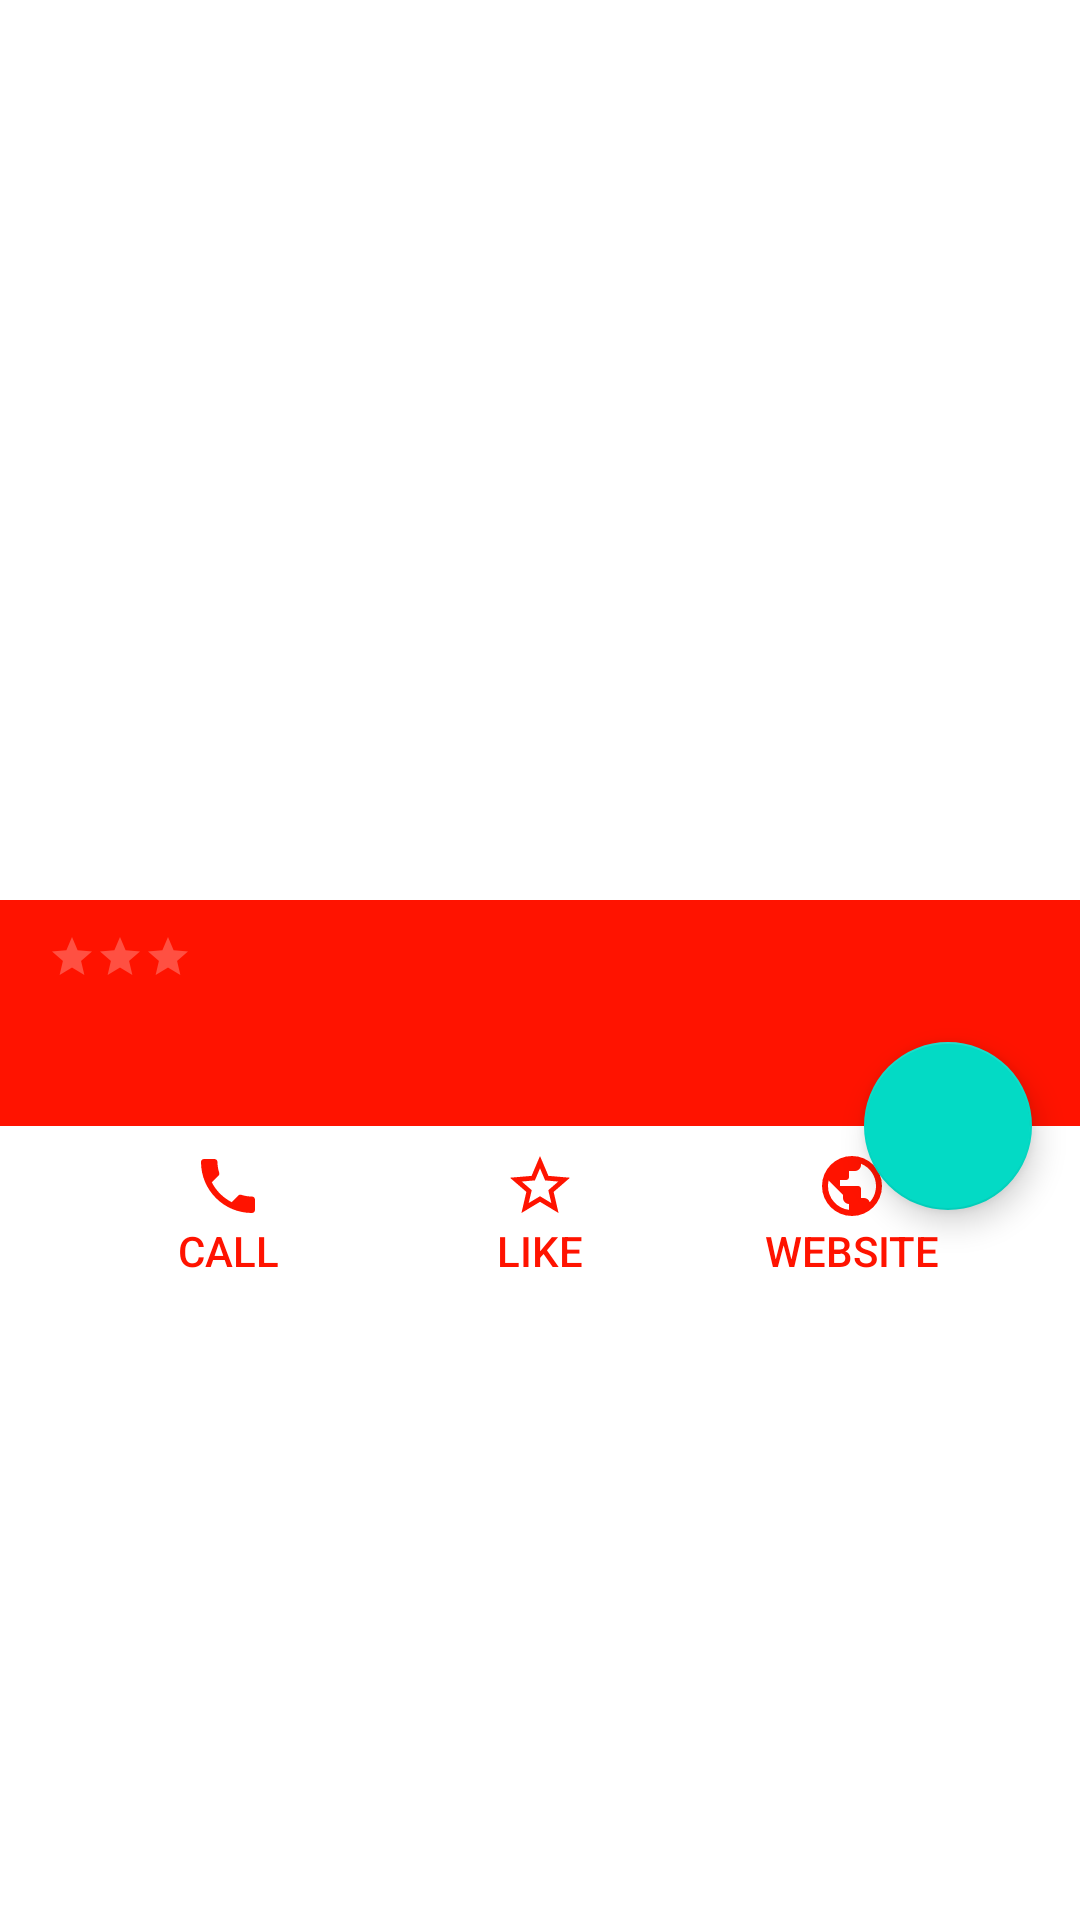

Produce the Android XML layout that renders to this screen, including the resource entries it uses.
<!-- AndroidManifest.xml: application theme Theme.Go4Lunch.NoActionBar -->
<!-- res/layout/restaurant_details_activity.xml -->
<?xml version="1.0" encoding="utf-8"?>
<androidx.coordinatorlayout.widget.CoordinatorLayout
    xmlns:android="http://schemas.android.com/apk/res/android"
    xmlns:app="http://schemas.android.com/apk/res-auto"
    xmlns:tools="http://schemas.android.com/tools"
    android:layout_width="match_parent"
    android:layout_height="match_parent"
    tools:context="ui.details.RestaurantDetailsActivity"
    >

    <com.google.android.material.appbar.AppBarLayout
        android:id="@+id/restaurant_details_app_bar"
        android:layout_width="match_parent"
        android:layout_height="wrap_content"
        android:theme="@style/ThemeOverlay.AppCompat.Dark.ActionBar"
        >

        <com.google.android.material.appbar.CollapsingToolbarLayout
            android:id="@+id/restaurant_details_ctl"
            android:layout_width="match_parent"
            android:layout_height="@dimen/app_bar_height"
            app:contentScrim="@color/primary"
            app:layout_scrollFlags="scroll|snap|exitUntilCollapsed"
            >

            <ImageView
                android:id="@+id/restaurant_details_iv_header"
                android:layout_width="match_parent"
                android:layout_height="match_parent"
                android:contentDescription="@string/restaurant_dtls_iv_header_descrip"
                android:scaleType="centerCrop"
                app:layout_collapseMode="parallax"
                tools:src="@tools:sample/avatars"
                />

            <com.google.android.material.appbar.MaterialToolbar
                android:id="@+id/restaurant_details_toolbar"
                android:layout_width="match_parent"
                android:layout_height="?attr/actionBarSize"
                app:layout_collapseMode="pin"
                app:layout_constraintEnd_toEndOf="parent"
                app:layout_constraintStart_toStartOf="parent"
                app:layout_constraintTop_toTopOf="parent"
                app:navigationIcon="@drawable/baseline_arrow_back_24"
                app:popupTheme="@style/ThemeOverlay.AppCompat.Dark"
                />

        </com.google.android.material.appbar.CollapsingToolbarLayout>

        <androidx.constraintlayout.widget.ConstraintLayout
            android:layout_width="match_parent"
            android:layout_height="wrap_content"
            >

            <View
                android:layout_width="0dp"
                android:layout_height="0dp"
                android:background="@color/dominantRed"
                app:layout_constraintBottom_toBottomOf="@id/restaurant_details_tv_address"
                app:layout_constraintEnd_toEndOf="parent"
                app:layout_constraintStart_toStartOf="parent"
                app:layout_constraintTop_toTopOf="@id/restaurant_details_tv_name"
                />

            <TextView
                android:id="@+id/restaurant_details_tv_name"
                android:layout_width="0dp"
                android:layout_height="wrap_content"
                android:ellipsize="end"
                android:maxLength="30"
                android:maxLines="1"
                android:padding="8dp"
                android:textColor="@color/white"
                android:textSize="16sp"
                android:textStyle="bold"
                app:layout_constraintBottom_toTopOf="@id/restaurant_details_tv_address"
                app:layout_constraintStart_toStartOf="parent"
                tools:text="Nom du restaurant"
                />

            <RatingBar
                android:id="@+id/restaurant_details_rb"
                style="?android:attr/ratingBarStyleSmall"
                android:layout_width="wrap_content"
                android:layout_height="wrap_content"
                android:numStars="3"
                android:progressTint="#FFDE17"
                app:layout_constraintBottom_toTopOf="@id/restaurant_details_tv_address"
                app:layout_constraintStart_toEndOf="@id/restaurant_details_tv_name"
                app:layout_constraintTop_toTopOf="@id/restaurant_details_tv_name"
                />

            <TextView
                android:layout_width="0dp"
                android:layout_height="0dp"
                android:textSize="16sp"
                android:textStyle="bold"
                app:layout_constraintBottom_toTopOf="@id/restaurant_details_tv_address"
                app:layout_constraintEnd_toEndOf="parent"
                app:layout_constraintStart_toEndOf="@id/restaurant_details_rb"
                app:layout_constraintTop_toTopOf="@id/restaurant_details_tv_name"
                />


            <TextView
                android:id="@+id/restaurant_details_tv_address"
                android:layout_width="0dp"
                android:layout_height="wrap_content"
                android:ellipsize="end"
                android:maxLength="50"
                android:maxLines="1"
                android:paddingStart="8dp"
                android:paddingEnd="8dp"
                android:paddingBottom="16dp"
                android:textColor="@color/white"
                android:textSize="16sp"
                app:layout_constraintBottom_toBottomOf="parent"
                app:layout_constraintEnd_toEndOf="parent"
                app:layout_constraintStart_toStartOf="parent"
                tools:text="restaurant address"
                />
        </androidx.constraintlayout.widget.ConstraintLayout>

    </com.google.android.material.appbar.AppBarLayout>

    <androidx.core.widget.NestedScrollView
        android:id="@+id/nestedScrollView"
        android:layout_width="match_parent"
        android:layout_height="match_parent"
        app:layout_behavior="com.google.android.material.appbar.AppBarLayout$ScrollingViewBehavior"
        >

        <LinearLayout
            android:layout_width="match_parent"
            android:layout_height="wrap_content"
            android:orientation="vertical"
            >

            <FrameLayout
                android:id="@+id/frame"
                android:layout_width="match_parent"
                android:layout_height="wrap_content"
                >

                <Button
                    android:id="@+id/restaurant_details_bt_call"
                    style="?android:attr/borderlessButtonStyle"
                    android:layout_width="wrap_content"
                    android:layout_height="wrap_content"
                    android:layout_gravity="start"
                    android:layout_marginStart="32dp"
                    android:backgroundTint="@color/white"
                    android:drawableTop="@drawable/ic_baseline_phone_24"
                    android:paddingTop="8dp"
                    android:text="@string/call_restaurant"
                    android:textColor="@color/dominantRed"
                    />

                <Button
                    android:id="@+id/restaurant_details_bt_like"
                    style="?android:attr/borderlessButtonStyle"
                    android:layout_width="wrap_content"
                    android:layout_height="wrap_content"
                    android:layout_gravity="center"
                    android:backgroundTint="@color/white"
                    android:drawableTop="@drawable/ic_baseline_star_outline_24"
                    android:paddingTop="8dp"
                    android:text="@string/like_restaurant"
                    android:textColor="@color/dominantRed"
                    />

                <Button
                    android:id="@+id/restaurant_details_bt_website"
                    style="?android:attr/borderlessButtonStyle"
                    android:layout_width="wrap_content"
                    android:layout_height="wrap_content"
                    android:layout_gravity="end"
                    android:layout_marginEnd="32dp"
                    android:backgroundTint="@color/white"
                    android:drawableTop="@drawable/ic_globe_24"
                    android:paddingTop="8dp"
                    android:text="@string/restaurant_website"
                    android:textColor="@color/dominantRed"
                    />
            </FrameLayout>

            <androidx.recyclerview.widget.RecyclerView
                android:id="@+id/workmates_Rv"
                android:layout_width="match_parent"
                android:layout_height="match_parent"
                app:layoutManager="androidx.recyclerview.widget.LinearLayoutManager"
                tools:listitem="@layout/workmates_itemview"
                />
        </LinearLayout>
    </androidx.core.widget.NestedScrollView>

    <com.google.android.material.floatingactionbutton.FloatingActionButton
        android:id="@+id/restaurant_details_fab"
        android:layout_width="wrap_content"
        android:layout_height="wrap_content"
        android:layout_margin="16dp"
        android:contentDescription="@string/select_restaurant"
        app:backgroundTint="@color/teal_200"
        app:layout_anchor="@id/restaurant_details_app_bar"
        app:layout_anchorGravity="bottom|end"
        app:srcCompat="@drawable/ic_baseline_check_circle_outline_24"
        />

</androidx.coordinatorlayout.widget.CoordinatorLayout>
<!-- res/layout/workmates_itemview.xml (included above) -->
<?xml version="1.0" encoding="utf-8"?>
<androidx.constraintlayout.widget.ConstraintLayout
    xmlns:android="http://schemas.android.com/apk/res/android"
    xmlns:app="http://schemas.android.com/apk/res-auto"
    xmlns:tools="http://schemas.android.com/tools"
    android:layout_width="match_parent"
    android:layout_height="wrap_content"
    android:orientation="vertical">


    <ImageView
        android:id="@+id/item_list_avatar"
        android:layout_width="50dp"
        android:layout_height="50dp"
        android:layout_marginStart="16dp"
        android:layout_marginTop="10dp"
        android:layout_marginBottom="10dp"
        android:contentDescription="@string/a11y_workmate_picture"
        tools:src="@tools:sample/avatars"
        app:layout_constraintBottom_toBottomOf="parent"
        app:layout_constraintStart_toStartOf="parent"
        app:layout_constraintTop_toTopOf="parent"
        />

    <TextView
        android:id="@+id/item_list_name"
        android:layout_width="0dp"
        android:layout_height="wrap_content"
        android:layout_marginStart="24dp"
        app:layout_constraintBottom_toBottomOf="@+id/item_list_avatar"
        app:layout_constraintStart_toEndOf="@+id/item_list_avatar"
        app:layout_constraintTop_toTopOf="@+id/item_list_avatar"
        />

    <TextView
        android:id="@+id/item_list_sentence"
        android:layout_width="0dp"
        android:layout_height="wrap_content"
        android:layout_marginStart="4dp"
        app:layout_constraintBottom_toBottomOf="@+id/item_list_avatar"
        app:layout_constraintStart_toEndOf="@+id/item_list_name"
        app:layout_constraintTop_toTopOf="@+id/item_list_avatar"
        />

    <TextView
        android:id="@+id/item_list_restaurantName"
        android:layout_width="0dp"
        android:layout_height="wrap_content"
        android:layout_marginStart="4dp"
        app:layout_constraintBottom_toBottomOf="@+id/item_list_avatar"
        app:layout_constraintStart_toEndOf="@+id/item_list_sentence"
        app:layout_constraintTop_toTopOf="@+id/item_list_avatar"
    />

</androidx.constraintlayout.widget.ConstraintLayout>
<!-- resources referenced by this layout -->
<resources>
  <color name="dominantRed">#FF1300</color>
  <color name="primary">@color/dominantRed</color>
  <color name="teal_200">#FF03DAC5</color>
  <color name="white">#FFFFFFFF</color>
  <dimen name="app_bar_height">300dp</dimen>
  <!-- drawable ic_baseline_phone_24 (drawable) -->
  <vector android:height="24dp" android:tint="#FF1300"
      android:viewportHeight="24" android:viewportWidth="24"
      android:width="24dp" xmlns:android="http://schemas.android.com/apk/res/android">
      <path android:fillColor="@android:color/white" android:pathData="M6.62,10.79c1.44,2.83 3.76,5.14 6.59,6.59l2.2,-2.2c0.27,-0.27 0.67,-0.36 1.02,-0.24 1.12,0.37 2.33,0.57 3.57,0.57 0.55,0 1,0.45 1,1V20c0,0.55 -0.45,1 -1,1 -9.39,0 -17,-7.61 -17,-17 0,-0.55 0.45,-1 1,-1h3.5c0.55,0 1,0.45 1,1 0,1.25 0.2,2.45 0.57,3.57 0.11,0.35 0.03,0.74 -0.25,1.02l-2.2,2.2z"/>
  </vector>
  <!-- drawable ic_baseline_star_outline_24 (drawable) -->
  <vector android:height="24dp" android:tint="#FF1300"
      android:viewportHeight="24" android:viewportWidth="24"
      android:width="24dp" xmlns:android="http://schemas.android.com/apk/res/android">
      <path android:fillColor="@android:color/white" android:pathData="M22,9.24l-7.19,-0.62L12,2 9.19,8.63 2,9.24l5.46,4.73L5.82,21 12,17.27 18.18,21l-1.63,-7.03L22,9.24zM12,15.4l-3.76,2.27 1,-4.28 -3.32,-2.88 4.38,-0.38L12,6.1l1.71,4.04 4.38,0.38 -3.32,2.88 1,4.28L12,15.4z"/>
  </vector>
  <!-- drawable ic_globe_24 (drawable) -->
  <vector xmlns:android="http://schemas.android.com/apk/res/android"
      android:width="24dp"
      android:height="24dp"
      android:viewportWidth="24"
      android:viewportHeight="24"
      android:tint="#FF1300">
    <path
        android:fillColor="@android:color/white"
        android:pathData="M12,22Q9.925,22 8.1,21.212Q6.275,20.425 4.925,19.075Q3.575,17.725 2.788,15.9Q2,14.075 2,12Q2,9.925 2.788,8.1Q3.575,6.275 4.925,4.925Q6.275,3.575 8.1,2.787Q9.925,2 12,2Q14.075,2 15.9,2.787Q17.725,3.575 19.075,4.925Q20.425,6.275 21.212,8.1Q22,9.925 22,12Q22,14.075 21.212,15.9Q20.425,17.725 19.075,19.075Q17.725,20.425 15.9,21.212Q14.075,22 12,22ZM11,19.95V18Q10.175,18 9.588,17.413Q9,16.825 9,16V15L4.2,10.2Q4.125,10.65 4.062,11.1Q4,11.55 4,12Q4,15.025 5.988,17.3Q7.975,19.575 11,19.95ZM17.9,17.4Q18.4,16.85 18.8,16.212Q19.2,15.575 19.463,14.887Q19.725,14.2 19.863,13.475Q20,12.75 20,12Q20,9.55 18.638,7.525Q17.275,5.5 15,4.6V5Q15,5.825 14.413,6.412Q13.825,7 13,7H11V9Q11,9.425 10.713,9.712Q10.425,10 10,10H8V12H14Q14.425,12 14.713,12.287Q15,12.575 15,13V16H16Q16.65,16 17.175,16.387Q17.7,16.775 17.9,17.4Z"/>
  </vector>
  <string name="a11y_workmate_picture">Workmate picture</string>
  <string name="call_restaurant">CALL</string>
  <string name="like_restaurant">LIKE</string>
  <string name="restaurant_dtls_iv_header_descrip">Restaurant photo</string>
  <string name="restaurant_website">WEBSITE</string>
  <string name="select_restaurant">Select restaurant</string>
  <style name="Theme.Go4Lunch.NoActionBar">
          <item name="windowActionBar">false</item>
          <item name="windowNoTitle">true</item>
  
      </style>
</resources>
